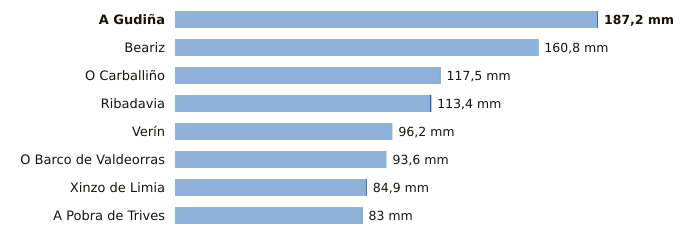

The table this chart was drawn from, first rows:
estacion, provincia, indicativo, mm_6_dias_anteriores, mm_hoy, mm_7_dias, horas_de_hoy
A Gudiña, Ourense, 2969U, 186.8, 0.4, 187.2, 3
Beariz, Ourense, 1696O, 160.6, 0.2, 160.8, 3
O Carballiño, Ourense, 1700X, 117.2, 0.3, 117.5, 6
Ribadavia, Ourense, 1701X, 112.8, 0.6, 113.4, 5
Verín, Ourense, 2978X, 96.2, 0.0, 96.2, 3
O Barco de Valdeorras, Ourense, 1583X, 93.6, 0.0, 93.6, 4
Xinzo de Limia, Ourense, 1735X, 84.4, 0.5, 84.9, 6
A Pobra de Trives, Ourense, 1631E, 82.8, 0.2, 83.0, 6
